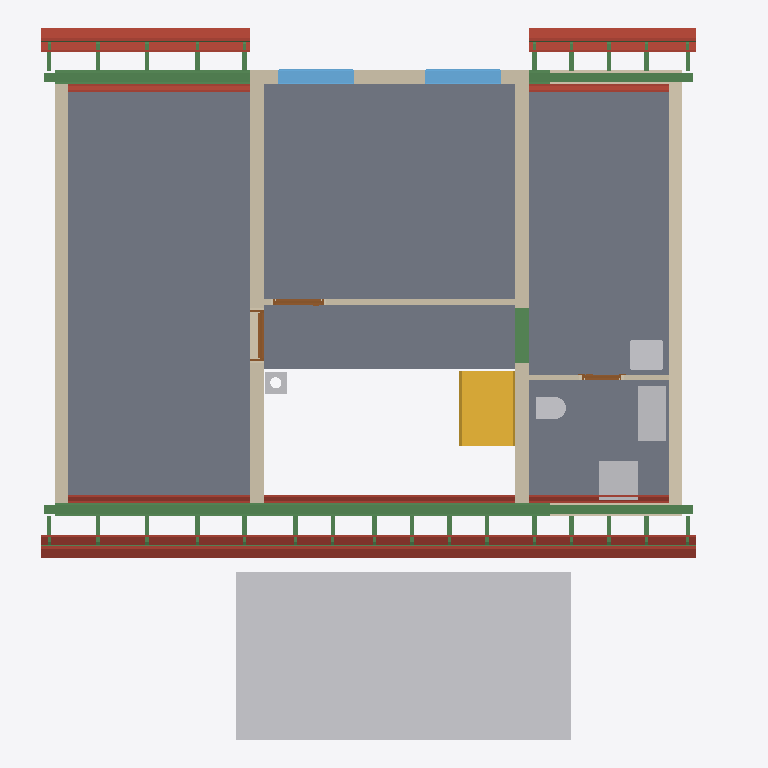
Plan cut of the same IFC building model at storey 'Roof - -1: Thermal insulation under rafters' (level 3.15 m, cut at 4.55 m), seen from above with north up, elements coloured by IFC class: 45 beams (green), 28 roofs (red-brown), 9 walls (beige), 6 other elements (light grey), 5 slabs (grey), 3 doors (brown), 2 windows (light blue), 1 stair (yellow). Cut surfaces are drawn darker.
Extent 12.3 m × 12.7 m × 9.9 m (x, y, z). Storeys (14): Foundations at 0.00 m; Ground floor at 0.00 m; Upper floor at 3.15 m; Roof - -1: Thermal insulation under rafters at 3.15 m; Roof - -2: Vapour barrier at 3.15 m; Roof - -3: Gypsum plasterboard at 3.15 m; Roof - 0: Rafters at 3.15 m; Roof - 0a: Collar ties at 3.15 m; Roof - +1: Wood fiberboard at 3.15 m; Roof - +2: Underlay at 3.15 m; Roof - +3: Counter-battens at 3.15 m; Roof - +4: Tile battens at 3.15 m; Roof - +5: Tiles at 3.15 m; Roof - +6: Windows at 3.15 m. Elements (405): 259 IfcBeam, 59 IfcSlab, 28 IfcWall, 17 IfcFurniture, 8 IfcDoor, 7 IfcCovering, 7 IfcWindow, 6 IfcBuildingElementProxy, 6 IfcFooting, 5 IfcSanitaryTerminal, 2 IfcStair, 1 IfcChimney.

HEADER;
FILE_DESCRIPTION(('ViewDefinition[DesignTransferView]'),'2;1');
FILE_NAME('/dev/null','2026-10-26T06:41:00+01:00',(''),(''),'IfcOpenShell 0.8.5','IfcOpenShell 0.8.5','Nobody');
FILE_SCHEMA(('IFC4'));
ENDSEC;
DATA;
#1=IFCPROJECT('1RE0rFAQb3m8$Gopq7KEV4',$,'My house',$,$,$,$,(#10,#15),#5);
#19=IFCSITE('0PqQR3HrzByAOXza6R7anF',$,'Site',$,$,#27,$,$,$,$,$,$,$,$);
#20=IFCBUILDING('2hxihy9FrETfzJXWkU06qV',$,'My house',$,$,#32,$,$,$,$,$,$);
#33=IFCBUILDINGSTOREY('1VClpcgWLFBuQ9d$S9Utle',$,'Foundations',$,$,#39,$,$,$,0.0);
#40=IFCBUILDINGSTOREY('2VqRLr9NX428VXELGN7fE6',$,'Ground floor',$,$,#45,$,$,$,0.0);
#46=IFCBUILDINGSTOREY('3$CXhWaU98rufgZSTs$1z8',$,'Upper floor',$,$,#51,$,$,$,3.15);
#15014=IFCBUILDINGSTOREY('290ygtC3XEXvxrxVe85Baw',$,'Roof - -1: Thermal insulation under rafters','Visibility container for Thermal insulation under rafters','ROOF_LAYER',#15019,$,$,$,3.15);
#15020=IFCBUILDINGSTOREY('3t1d5p0mTAVxmsR_ZfTARc',$,'Roof - -2: Vapour barrier','Visibility container for Vapour barrier','ROOF_LAYER',#15025,$,$,$,3.15);
#15026=IFCBUILDINGSTOREY('0YF3ZTfiX68uALKzrGK9Qt',$,'Roof - -3: Gypsum plasterboard','Visibility container for Gypsum plasterboard','ROOF_LAYER',#15031,$,$,$,3.15);
#15032=IFCBUILDINGSTOREY('1xGFuDi7LBigmrbNXl2RhB',$,'Roof - 0: Rafters','Visibility container for Rafters','ROOF_LAYER',#15037,$,$,$,3.15);
#15038=IFCBUILDINGSTOREY('3YrDGuYzH8lgjHJqWthblw',$,'Roof - 0a: Collar ties','Visibility container for Collar ties','ROOF_LAYER',#15043,$,$,$,3.15);
#15044=IFCBUILDINGSTOREY('1mlzSYgCH1t9Bhcf7k$yJa',$,'Roof - +1: Wood fiberboard','Visibility container for Wood fiberboard','ROOF_LAYER',#15049,$,$,$,3.15);
#15050=IFCBUILDINGSTOREY('1mRiJSrb9EbwPAJ5fTtdOb',$,'Roof - +2: Underlay','Visibility container for Roofing underlay','ROOF_LAYER',#15055,$,$,$,3.15);
#15056=IFCBUILDINGSTOREY('0S8X$msaP0TvGjayEUR$M_',$,'Roof - +3: Counter-battens','Visibility container for Counter-battens','ROOF_LAYER',#15061,$,$,$,3.15);
#15062=IFCBUILDINGSTOREY('0yoGXzL2r2IwGnmjFQHdeA',$,'Roof - +4: Tile battens','Visibility container for Tile battens','ROOF_LAYER',#15067,$,$,$,3.15);
#15068=IFCBUILDINGSTOREY('0vCSCoPdPCEOBmAYxrCtUb',$,'Roof - +5: Tiles','Visibility container for Roof tiles','ROOF_LAYER',#15073,$,$,$,3.15);
#15074=IFCBUILDINGSTOREY('09elEC2qv7fBD0RSOzWsL5',$,'Roof - +6: Windows','Visibility container for Roof windows','ROOF_LAYER',#15079,$,$,$,3.15);
#12404=IFCSLAB('2WCmSnmrfD0x6VkbODRcwP',$,'Upper Pokoj 1',$,$,#12409,#12416,$,$);
#28898=IFCBUILDINGELEMENTPROXY('1S2xeSqTPEzOQ1pN5e53ec',$,'Garage flat roof',$,'BOX',#28903,#28912,$,.USERDEFINED.);
#12443=IFCSLAB('3Yjc3Mbuz0XQ_z23YE0fFL',$,'Upper Pokoj 2',$,$,#12448,#12455,$,$);
#12509=IFCSLAB('0ZLht1hFTBVQV2ajcltPGq',$,'Sklad',$,$,#12514,#12521,$,$);
#12476=IFCSLAB('0vkIMoC_17JwGREQD5u3JU',$,'Galerie',$,$,#12481,#12488,$,$);
#12542=IFCSLAB('2VXShFd918_9PXrBEmvglJ',$,'Zachod',$,$,#12547,#12554,$,$);
#13468=IFCBEAM('0XishAn0f0uu$Q24cyit7Y',$,'Beam',$,'WALL_PLATE',#13473,#13482,$,.USERDEFINED.);
#12750=IFCWALL('15wtUOWyD12xJUp471tZm8',$,'Wall 7',$,$,#12759,#12787,$,$);
#12701=IFCWALL('21qGoaw4TFNwiuaIqkayJp',$,'Wall 6',$,$,#12710,#12745,$,$);
#12870=IFCWALL('1fyvJCZV51s8qVuqB_ZopK',$,'Wall 9',$,$,#12879,#12890,$,$);
#12792=IFCWALL('08Yep6B7j8NAPTjNb6L1Uh',$,'Wall 8',$,$,#12801,#12829,$,$);
#3939=IFCSTAIR('1pJ0kCasn4per8sz2a9qcw',$,'Gallery stair',$,$,#3946,$,$,.STRAIGHT_RUN_STAIR.);
#17465=IFCSLAB('0n3$Q6lMf7R8jYNf$0oLLz',$,'Street segment 1 roof tiles',$,$,#17514,#17494,$,.ROOF.);
#18352=IFCSLAB('2tIrOAOAv2YuABYysmN6zQ',$,'Garden segment 0 roof tiles',$,$,#18422,#18381,$,.ROOF.);
#17068=IFCSLAB('0Ez68wcEbCOgTL7yi3fncl',$,'Street segment 0 roof tiles',$,$,#17123,#17097,$,.ROOF.);
#17415=IFCSLAB('3Eza37HaT5DO_c5FQZJT_q',$,'Street segment 1 roofing underlay',$,$,#17464,#17444,$,.ROOF.);
#19305=IFCSLAB('1L2RUfY5f1lRIWrhn4_C2E',$,'Garden segment 2 roof tiles',$,$,#19354,#19334,$,.ROOF.);
#13973=IFCBEAM('0KXIsFGfH5heesPWMJ2bqQ',$,'Ring beam 7',$,'Ring beam',#13978,#13987,$,.BEAM.);
#17856=IFCSLAB('0NjmaAlVz3rfey$gnrA_A_',$,'Street segment 2 roof tiles',$,$,#17905,#17885,$,.ROOF.);
#13487=IFCBEAM('3BpovDRRj61RnzqdAU3zvj',$,'Beam',$,'WALL_PLATE',#13492,#13501,$,.USERDEFINED.);
#12575=IFCWALL('3KYOuusLX2Y8EIcfR_BQuA',$,'Wall 1',$,$,#12585,#12596,$,$);
#18281=IFCSLAB('05ZPz5kdf0gujMhLIdGtJD',$,'Garden segment 0 roofing underlay',$,$,#18351,#18310,$,.ROOF.);
#17012=IFCSLAB('3OSbUa$3P0cfWfSwSHqVXe',$,'Street segment 0 roofing underlay',$,$,#17067,#17041,$,.ROOF.);
#13547=IFCFURNITURE('2erVpXFpb40Qe11vxAMQEb',$,'Rekuperace',$,'Rekuperace',#13552,#13559,$,.USERDEFINED.);
#17287=IFCSLAB('1qWHASZEHBcfA5jHRyGDmn',$,'Street segment 1 gypsum plasterboard',$,$,#17364,#17344,$,.ROOF.);
#13506=IFCBEAM('129tWYBbv3KPHXLwGwOUVf',$,'Beam',$,'WALL_PLATE',#13511,#13520,$,.USERDEFINED.);
#13582=IFCFURNITURE('0vO5Zg3lr2AhSvV5Ebmloz',$,'Pračka',$,'Pračka',#13587,#13594,$,.USERDEFINED.);
#19255=IFCSLAB('3NkNi41ln4vhXqE7V4RoG2',$,'Garden segment 2 roofing underlay',$,$,#19304,#19284,$,.ROOF.);
#17806=IFCSLAB('1jZ5$uvUj189jOPdJhjOQI',$,'Street segment 2 roofing underlay',$,$,#17855,#17835,$,.ROOF.);
#12895=IFCWALL('1MrjULka15mQAcsjdOeyHC',$,'Wall 10',$,$,#12905,#12916,$,$);
#13635=IFCWINDOW('2aqRs6tKX2EfIG9dDon5Gh',$,'Window 1',$,$,#13712,#13636,$,1.01,1.375,.WINDOW.,.SINGLE_PANEL.,$);
#13731=IFCWINDOW('1WadY54mbEvPxJSiTMOjCU',$,'Window 2',$,$,#13808,#13732,$,1.01,1.375,.WINDOW.,.SINGLE_PANEL.,$);
#16872=IFCSLAB('1JPr46M3P1je3KMyo5KWVP',$,'Street segment 0 gypsum plasterboard',$,$,#16955,#16929,$,.ROOF.);
#18111=IFCSLAB('2iNlU3dZ5A5epdqwa1FlgV',$,'Garden segment 0 gypsum plasterboard',$,$,#18209,#18168,$,.ROOF.);
#14102=IFCBEAM('09rK3B_Nf6Exkvyud62V3E',$,'Ring beam 8',$,'Ring beam',#14107,#14116,$,.BEAM.);
#13295=IFCSANITARYTERMINAL('2wvtL5oCH6ZBMz9yrY765p',$,'Umyv',$,$,#13315,#13303,$,$);
#19127=IFCSLAB('0ruQo7Alr0TQTU9OV70SCr',$,'Garden segment 2 gypsum plasterboard',$,$,#19204,#19184,$,.ROOF.);
#2014=IFCBEAM('3Ryajv_E913xsaIFmB5_qr',$,'Ring beam 6',$,'Ring beam',#2019,#2028,$,.BEAM.);
#17678=IFCSLAB('08uemX3b9DeA60V891eYE5',$,'Street segment 2 gypsum plasterboard',$,$,#17755,#17735,$,.ROOF.);
#12676=IFCWALL('1ByBG07rz0gwVRoN_vTdjL',$,'Wall 5',$,$,#12685,#12696,$,$);
#13274=IFCSANITARYTERMINAL('1DtAhhIwfABhupwjScUMSF',$,'WC',$,$,#13294,#13282,$,$);
#12626=IFCWALL('37w6nbw$vFg8wn6ONmjbRi',$,'Wall 3',$,$,#12635,#12646,$,$);
#13085=IFCWALL('0aBTN5UoX1XPV1s1OFDKyv',$,'Wall 11',$,$,#13094,#13105,$,$);
#4010=IFCCHIMNEY('3OB_EklPLFNw9MrtmUnBkj',$,'Main chimney',$,$,#4015,#4030,$,.NOTDEFINED.);
#18012=IFCSLAB('3JzsDIRnT8YAS7FUBLpZ8A',$,'Garden segment 0 vapour barrier',$,$,#18110,#18069,$,.ROOF.);
#13827=IFCDOOR('0NwsTOqNvCwfjKfjpUfbms',$,'Door 3',$,$,#13954,#13837,$,2.155,0.9,.DOOR.,.SINGLE_SWING_LEFT.,$);
#12939=IFCDOOR('0_fnjESzPAaOuNdg6hbiDI',$,'Door 1',$,$,#13066,#12949,$,2.155,0.9,.DOOR.,.SINGLE_SWING_LEFT.,$);
#17365=IFCSLAB('3atW_91jz4nePDNLyqLsSr',$,'Street segment 1 wood fiberboard',$,$,#17414,#17394,$,.ROOF.);
#22184=IFCBEAM('36XcdVmAD2IPze7gxx$1ZX',$,'Street segments 0 to 2 tile batten 18.2',$,$,#22230,#22215,$,.BEAM.);
#19049=IFCSLAB('2EJ$BAXMX2xeyNeqkTY5Mp',$,'Garden segment 2 vapour barrier',$,$,#19126,#19106,$,.ROOF.);
#17124=IFCSLAB('0GtY$q0oT6xvYKN74wj92o',$,'Street segment 1 thermal insulation under rafters',$,$,#17208,#17188,$,.ROOF.);
#17209=IFCSLAB('1dCVceTxXD6h6j5sAOrrql',$,'Street segment 1 vapour barrier',$,$,#17286,#17266,$,.ROOF.);
#13128=IFCDOOR('3aS2u1alHBOOLOhMCMQToB',$,'Door 2',$,$,#13255,#13138,$,2.155,0.7,.DOOR.,.SINGLE_SWING_LEFT.,$);
#16956=IFCSLAB('1etaXb_pTDaRVlrU1LD07e',$,'Street segment 0 wood fiberboard',$,$,#17011,#16985,$,.ROOF.);
#18210=IFCSLAB('38MPGdp2b7hfW648coWdtb',$,'Garden segment 0 wood fiberboard',$,$,#18280,#18239,$,.ROOF.);
#22137=IFCBEAM('1j_EImV35Ch8SmnNIpDYAz',$,'Street segments 0 to 2 tile batten 18.1',$,$,#22183,#22168,$,.BEAM.);
#23981=IFCBEAM('3vbpIy$ajFFuKLqmSb2VbE',$,'Garden segments 0 and 2 tile batten 18.1',$,$,#24027,#24012,$,.BEAM.);
#16788=IFCSLAB('0vmLw_8$X4ShWwItRIRVx_',$,'Street segment 0 vapour barrier',$,$,#16871,#16845,$,.ROOF.);
#16697=IFCSLAB('0NVxLAIqTEK8A9TtpjIEeX',$,'Street segment 0 thermal insulation under rafters',$,$,#16787,#16761,$,.ROOF.);
#19205=IFCSLAB('1lnUpgmRDEBuJ9IoV_$wI3',$,'Garden segment 2 wood fiberboard',$,$,#19254,#19234,$,.ROOF.);
#24028=IFCBEAM('3VigLG7fL50erZnPKc3ath',$,'Garden segments 0 and 2 tile batten 18.2',$,$,#24074,#24059,$,.BEAM.);
#17756=IFCSLAB('0LEZuiQLX5YfC7MSiDy_Hx',$,'Street segment 2 wood fiberboard',$,$,#17805,#17785,$,.ROOF.);
#22231=IFCBEAM('2X1gdNjQbDguT9rwHenK$Q',$,'Street segments 0 to 2 tile batten 18.3',$,$,#22277,#22262,$,.BEAM.);
#17600=IFCSLAB('3xXoQbxMn6af7DthXBZg$5',$,'Street segment 2 vapour barrier',$,$,#17677,#17657,$,.ROOF.);
#17515=IFCSLAB('2q4vbn0OzA3Q7Nu$jipZ7Q',$,'Street segment 2 thermal insulation under rafters',$,$,#17599,#17579,$,.ROOF.);
#25393=IFCBEAM('213liSVjD6B8vrmh_Nrlzr',$,'Rafter 1',$,'RAFTER',#25439,#25424,$,.USERDEFINED.);
#25487=IFCBEAM('3qDmMvZQT2YwajBissMuji',$,'Rafter 1',$,'RAFTER',#25533,#25518,$,.USERDEFINED.);
#25675=IFCBEAM('3$$iJJ_052Ex_joE5kRotV',$,'Rafter 1',$,'RAFTER',#25721,#25706,$,.USERDEFINED.);
#25769=IFCBEAM('2dcNxuRc1C9vpjZmTLga4f',$,'Rafter 1',$,'RAFTER',#25815,#25800,$,.USERDEFINED.);
#25957=IFCBEAM('1A0BAJT5P6HuW9Qu$OkgVh',$,'Rafter 1',$,'RAFTER',#26003,#25988,$,.USERDEFINED.);
#26441=IFCBEAM('0_w8fueLT5u82$ESGJCTnH',$,'Rafter 1',$,'RAFTER',#26487,#26472,$,.USERDEFINED.);
#27019=IFCBEAM('399YPaSNLEGwPyTIdo_zE2',$,'Rafter 1',$,'RAFTER',#27065,#27050,$,.USERDEFINED.);
#27597=IFCBEAM('1jp9BVfz9EIAsbEDgZS5_n',$,'Rafter 1',$,'RAFTER',#27643,#27628,$,.USERDEFINED.);
#27691=IFCBEAM('0r$Y8bQET3Qxyq3WZCqTeh',$,'Rafter 1',$,'RAFTER',#27737,#27722,$,.USERDEFINED.);
#27879=IFCBEAM('0WeBvUK4X0mg6jMzUpcN4d',$,'Rafter 1',$,'RAFTER',#27925,#27910,$,.USERDEFINED.);
#27973=IFCBEAM('0NTVFXN7X74v0I0nmtDzgW',$,'Rafter 1',$,'RAFTER',#28019,#28004,$,.USERDEFINED.);
#28255=IFCBEAM('1N9xivJU52tu0v9euxVtU7',$,'Rafter 1',$,'RAFTER',#28301,#28286,$,.USERDEFINED.);
#28349=IFCBEAM('3codCWz7D0Yuw3P5jPtj2s',$,'Rafter 1',$,'RAFTER',#28395,#28380,$,.USERDEFINED.);
#24827=IFCBEAM('1T0GCZ60jDmuQurXlf2UgY',$,'Rafter 1',$,'RAFTER',#24874,#24858,$,.USERDEFINED.);
#24923=IFCBEAM('053QVPsHP7jR7PTNcZcfrE',$,'Rafter 1',$,'RAFTER',#24969,#24954,$,.USERDEFINED.);
#25017=IFCBEAM('2kzIuaqfn3qvPhEYW4_KcZ',$,'Rafter 1',$,'RAFTER',#25063,#25048,$,.USERDEFINED.);
#25111=IFCBEAM('1KsP3i0Q50$wKmLf2BUsb8',$,'Rafter 1',$,'RAFTER',#25157,#25142,$,.USERDEFINED.);
#25205=IFCBEAM('33_pWRPBb9vQBdI1TKnLW_',$,'Rafter 1',$,'RAFTER',#25251,#25236,$,.USERDEFINED.);
#25299=IFCBEAM('3Kc26fuAH9ehl8q$$1QZKT',$,'Rafter 1',$,'RAFTER',#25345,#25330,$,.USERDEFINED.);
#26246=IFCBEAM('18CPen1pb508JM4zVbfp$r',$,'Rafter 1',$,'RAFTER',#26292,#26277,$,.USERDEFINED.);
#26730=IFCBEAM('3A7Z_1zr1EH8pbD3vNc2KA',$,'Rafter 1',$,'RAFTER',#26776,#26761,$,.USERDEFINED.);
#27308=IFCBEAM('1fthy4C0zBy8DJ6pkHT4sh',$,'Rafter 1',$,'RAFTER',#27354,#27339,$,.USERDEFINED.);
#28067=IFCBEAM('0exPa0ohD7Zx8owWIHc1J6',$,'Rafter 1',$,'RAFTER',#28113,#28098,$,.USERDEFINED.);
#28161=IFCBEAM('2RBzc_Sk92L9XfH6aCyj4F',$,'Rafter 1',$,'RAFTER',#28207,#28192,$,.USERDEFINED.);
#28443=IFCBEAM('1PhsjGwX16PRDZckcv5vHX',$,'Rafter 1',$,'RAFTER',#28489,#28474,$,.USERDEFINED.);
#28537=IFCBEAM('2gc$glwxr1OvdgJu6ePHjC',$,'Rafter 1',$,'RAFTER',#28583,#28568,$,.USERDEFINED.);
#25064=IFCBEAM('16J$2EP5PEPgNBSyvMizY_',$,'Street counter-batten 2',$,$,#25110,#25095,$,.BEAM.);
#25158=IFCBEAM('2QSK1mgUD8LQAbruT3ZQXx',$,'Garden counter-batten 2',$,$,#25204,#25189,$,.BEAM.);
#25252=IFCBEAM('1RY57Dd_965PGIS5sygp$C',$,'Street counter-batten 3',$,$,#25298,#25283,$,.BEAM.);
#25346=IFCBEAM('3u6XT6UXD8J8XaFq$Hji8M',$,'Garden counter-batten 3',$,$,#25392,#25377,$,.BEAM.);
#26777=IFCBEAM('270bbbFpn2GwP2yHMGyeEP',$,'Street counter-batten 13',$,$,#26823,#26808,$,.BEAM.);
#27355=IFCBEAM('2XXTlOE1L3Q9h$CRhBGndN',$,'Street counter-batten 17',$,$,#27401,#27386,$,.BEAM.);
#28114=IFCBEAM('3dOcjPGjn3jBFzBB5Ej5cQ',$,'Street counter-batten 22',$,$,#28160,#28145,$,.BEAM.);
#28208=IFCBEAM('0kdNnxueD1gx$rRkamXbEF',$,'Garden counter-batten 22',$,$,#28254,#28239,$,.BEAM.);
ENDSEC;
